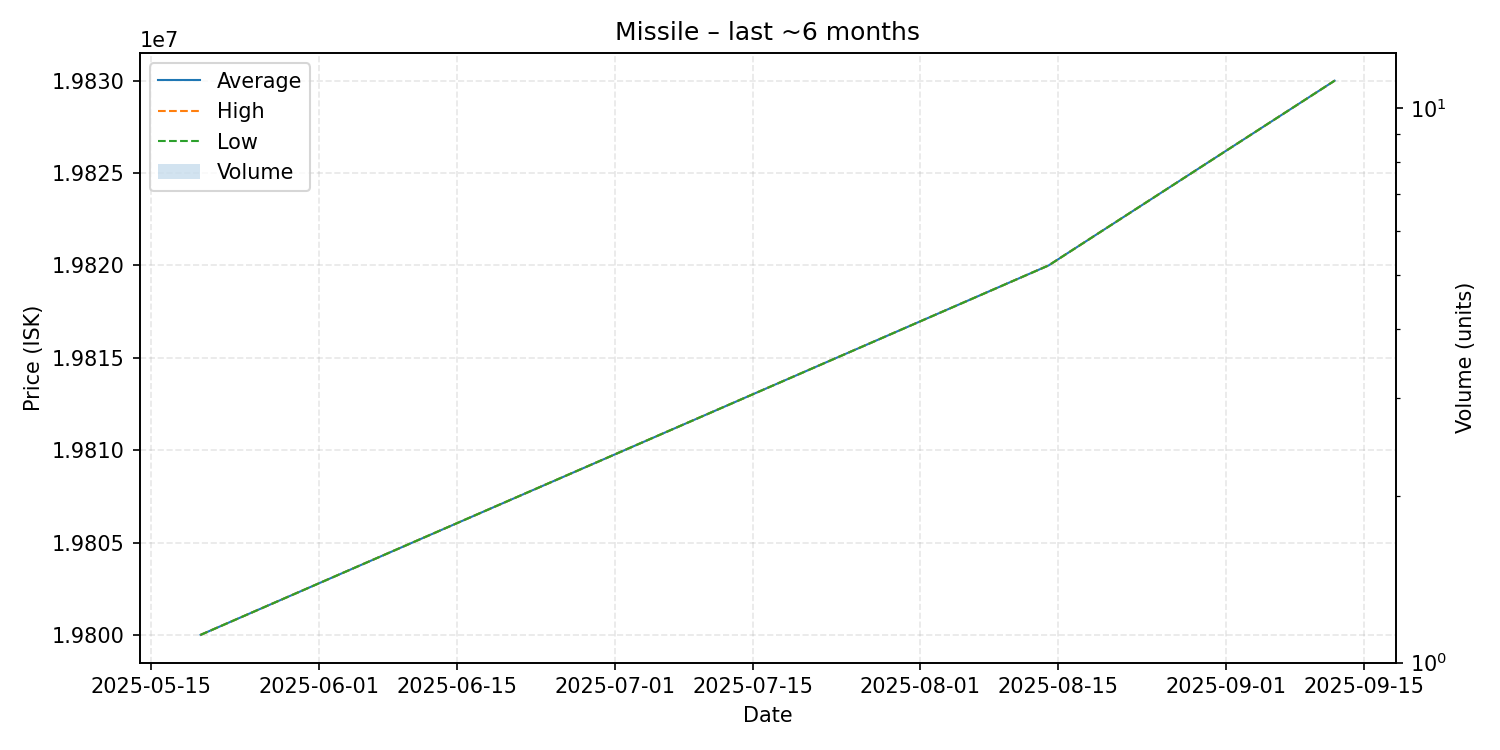

The data file committed next to this chart (first rows):
date, average, highest, lowest, order_count, volume
2025-05-20, 19800000, 19800000, 19800000, 1, 1
2025-08-14, 19820000, 19820000, 19820000, 1, 1
2025-09-12, 19830000, 19830000, 19830000, 1, 1
